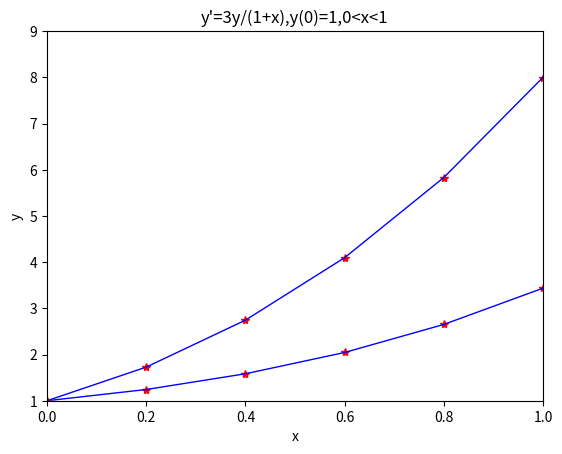

This figure's Python source:
'''
Created on 2014.4.18

[redacted]
'''

import matplotlib.pyplot as plt
import math


def diff_fun1(x,y):
    return x+y

def diff_fun2(x,y):
    return 3*y/(1+x)

def runge_kutta1():
    h = 0.2
    x = [0]
    y = [1]
    y_real = []
    while x[-1] <= 1:
        k1 = diff_fun1(x[-1],y[-1])
        k2 = diff_fun1(x[-1]+h/2,y[-1]+h*k1/2)
        k3 = diff_fun1(x[-1]+h/2,y[-1]+h*k2/2)
        k4 = diff_fun1(x[-1]+h,y[-1]+h*k3)
        y.append(y[-1]+h*(k1+2*k2+2*k3+k4)/6)
        x.append(x[-1]+h)
    for i in x:
        y_real.append(2*math.exp(i)-1-i)
    plt.plot(x,y,"r*",linewidth=4)
    plt.plot(x,y_real,color = "blue",linewidth=1)
    plt.xlabel("x")
    plt.ylabel("y")
    plt.title("y'=x+y,y(0)=1,0<x<1")
    plt.xlim(0,1)
    plt.ylim(1,4)
    plt.show()
    
def runge_kutta2():
    h = 0.2
    x = [0]
    y = [1]
    y_real = []
    while x[-1] <= 1:
        k1 = diff_fun2(x[-1],y[-1])
        k2 = diff_fun2(x[-1]+h/2,y[-1]+h*k1/2)
        k3 = diff_fun2(x[-1]+h/2,y[-1]+h*k2/2)
        k4 = diff_fun2(x[-1]+h,y[-1]+h*k3)
        y.append(y[-1]+h*(k1+2*k2+2*k3+k4)/6)
        x.append(x[-1]+h)
    for i in x:
        y_real.append((1+i)**3)
    plt.plot(x,y,"r*",linewidth=4)
    plt.plot(x,y_real,color = "blue",linewidth=1)
    plt.xlabel("x")
    plt.ylabel("y")
    plt.title("y'=3y/(1+x),y(0)=1,0<x<1")
    plt.xlim(0,1)
    plt.ylim(1,9)
    plt.show()


runge_kutta1()
runge_kutta2()